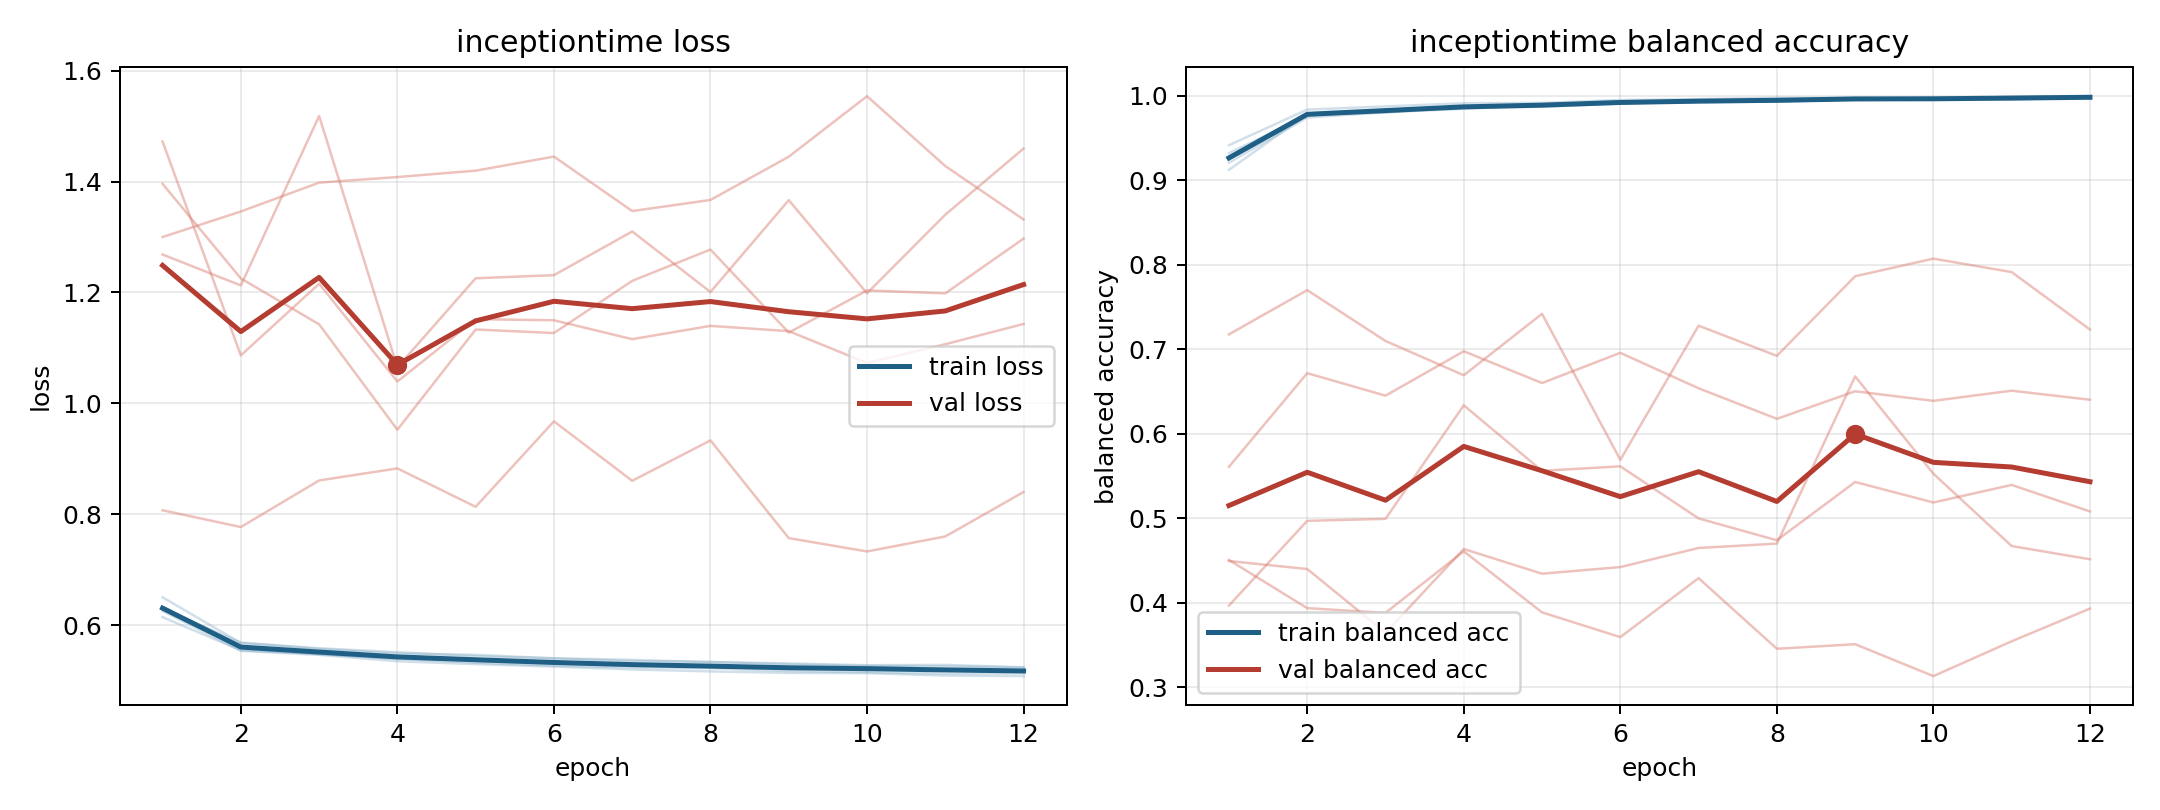

The file beside this chart, header and first rows:
model, fold, epoch, train_loss, train_balanced_accuracy, val_loss, val_balanced_accuracy
inceptiontime, 1, 1, 0.6146, 0.9413, 1.3, 0.4504
inceptiontime, 1, 2, 0.5547, 0.9833, 1.346, 0.3934
inceptiontime, 1, 3, 0.5481, 0.9871, 1.398, 0.3878
inceptiontime, 1, 4, 0.539, 0.9909, 1.408, 0.4607
inceptiontime, 1, 5, 0.5357, 0.9913, 1.42, 0.3884
inceptiontime, 1, 6, 0.5313, 0.9947, 1.445, 0.3591
inceptiontime, 1, 7, 0.5276, 0.9958, 1.347, 0.4289
inceptiontime, 1, 8, 0.5246, 0.9974, 1.367, 0.3453
inceptiontime, 1, 9, 0.5244, 0.997, 1.445, 0.3507
inceptiontime, 1, 10, 0.5247, 0.9962, 1.554, 0.313
inceptiontime, 1, 11, 0.5209, 0.9985, 1.428, 0.3542
inceptiontime, 1, 12, 0.5182, 0.9992, 1.332, 0.3929
inceptiontime, 2, 1, 0.6333, 0.9206, 1.472, 0.5607
inceptiontime, 2, 2, 0.558, 0.974, 1.087, 0.6715
inceptiontime, 2, 3, 0.5478, 0.9803, 1.216, 0.6448
inceptiontime, 2, 4, 0.5399, 0.9843, 1.039, 0.6974
inceptiontime, 2, 5, 0.5323, 0.9886, 1.152, 0.6598
inceptiontime, 2, 6, 0.527, 0.9917, 1.15, 0.6955
inceptiontime, 2, 7, 0.5242, 0.9927, 1.116, 0.6536
inceptiontime, 2, 8, 0.5226, 0.9933, 1.14, 0.6174
inceptiontime, 2, 9, 0.5173, 0.9963, 1.13, 0.65
inceptiontime, 2, 10, 0.5152, 0.9959, 1.073, 0.6387
inceptiontime, 2, 11, 0.5127, 0.9972, 1.107, 0.6507
inceptiontime, 2, 12, 0.5133, 0.997, 1.143, 0.64
inceptiontime, 3, 1, 0.6296, 0.9319, 1.396, 0.3964
inceptiontime, 3, 2, 0.5686, 0.9762, 1.225, 0.4967
inceptiontime, 3, 3, 0.5572, 0.9822, 1.143, 0.4991
inceptiontime, 3, 4, 0.5492, 0.9861, 0.9524, 0.6334
inceptiontime, 3, 5, 0.5465, 0.9867, 1.133, 0.5559
inceptiontime, 3, 6, 0.5402, 0.9908, 1.127, 0.5612
inceptiontime, 3, 7, 0.5352, 0.9926, 1.221, 0.4996
inceptiontime, 3, 8, 0.5339, 0.9927, 1.277, 0.4737
inceptiontime, 3, 9, 0.5295, 0.9954, 1.128, 0.5427
inceptiontime, 3, 10, 0.5266, 0.9965, 1.204, 0.5184
inceptiontime, 3, 11, 0.5258, 0.9964, 1.198, 0.5392
inceptiontime, 3, 12, 0.5237, 0.9971, 1.297, 0.5078
inceptiontime, 4, 1, 0.6503, 0.9121, 0.8073, 0.7174
inceptiontime, 4, 2, 0.568, 0.978, 0.777, 0.7697
inceptiontime, 4, 3, 0.5584, 0.9816, 0.861, 0.7096
inceptiontime, 4, 4, 0.5513, 0.9853, 0.8827, 0.669
inceptiontime, 4, 5, 0.5441, 0.9883, 0.8135, 0.7417
inceptiontime, 4, 6, 0.5403, 0.991, 0.9676, 0.5689
inceptiontime, 4, 7, 0.5375, 0.9922, 0.8604, 0.7277
inceptiontime, 4, 8, 0.5333, 0.9932, 0.9333, 0.692
inceptiontime, 4, 9, 0.531, 0.9951, 0.7571, 0.7862
inceptiontime, 4, 10, 0.5279, 0.9965, 0.7329, 0.807
inceptiontime, 4, 11, 0.5284, 0.9953, 0.76, 0.7911
inceptiontime, 4, 12, 0.5241, 0.9982, 0.8402, 0.7231
inceptiontime, 5, 1, 0.6258, 0.9252, 1.268, 0.4492
inceptiontime, 5, 2, 0.5538, 0.9775, 1.213, 0.4397
inceptiontime, 5, 3, 0.5465, 0.9798, 1.518, 0.3642
inceptiontime, 5, 4, 0.535, 0.9865, 1.065, 0.4634
inceptiontime, 5, 5, 0.5298, 0.9883, 1.226, 0.4342
inceptiontime, 5, 6, 0.5254, 0.991, 1.231, 0.442
inceptiontime, 5, 7, 0.5202, 0.9936, 1.31, 0.4646
inceptiontime, 5, 8, 0.5167, 0.9955, 1.201, 0.4698
inceptiontime, 5, 9, 0.5141, 0.9963, 1.366, 0.6677
inceptiontime, 5, 10, 0.5136, 0.9959, 1.199, 0.5525
inceptiontime, 5, 11, 0.5092, 0.9974, 1.34, 0.4669
inceptiontime, 5, 12, 0.5082, 0.9982, 1.46, 0.4512
